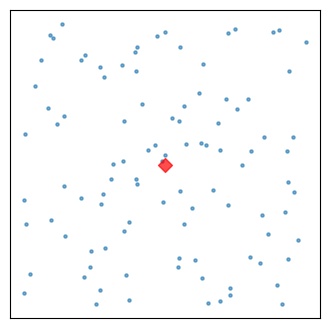
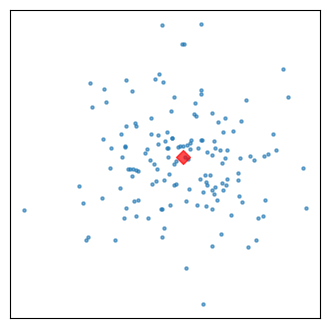

Generate these figures, in order, with matplotlib:
# -*- coding: utf-8 -*-
from __future__ import  division
import numpy as np
import matplotlib.pyplot as plt

def uniform():
    fig = plt.figure(figsize=(4, 4))
    N = 100
    x = np.random.uniform(-10,10,size=N)
    y = np.random.uniform(-10,10,size=N)
    x1 = np.array([0])
    y1 = np.array([0])
    plt.xticks([])
    plt.yticks([])
    ax = plt.subplot()

    ax.scatter(x, y, s=5, alpha=0.6)
    ax.scatter(x1, y1, s=50, c='Red', marker='D', alpha=0.7)
    plt.savefig('uniform.eps', format='eps', bbox_inches='tight')
    plt.show()

def normal():
    fig = plt.figure(figsize=(4, 4))
    N=150
    mu, sigma = 0, 4  # 均值与标准差
    x = np.random.normal(mu, sigma, N)
    y = np.random.normal(mu, sigma, N)
    x1 = np.array([0])
    y1 = np.array([0])
    # plt.xlim(-10, 10)
    # plt.ylim(-10, 10)
    plt.xticks([])
    plt.yticks([])
    ax = plt.subplot()
    ax.scatter(x, y, s=5, alpha=0.6)
    ax.scatter(x1, y1, s=50, c='Red', marker='D',  alpha=0.7)
    plt.savefig('normal.eps', format='eps', bbox_inches='tight')
    plt.show()

if __name__ == '__main__':
    uniform()
    normal()
